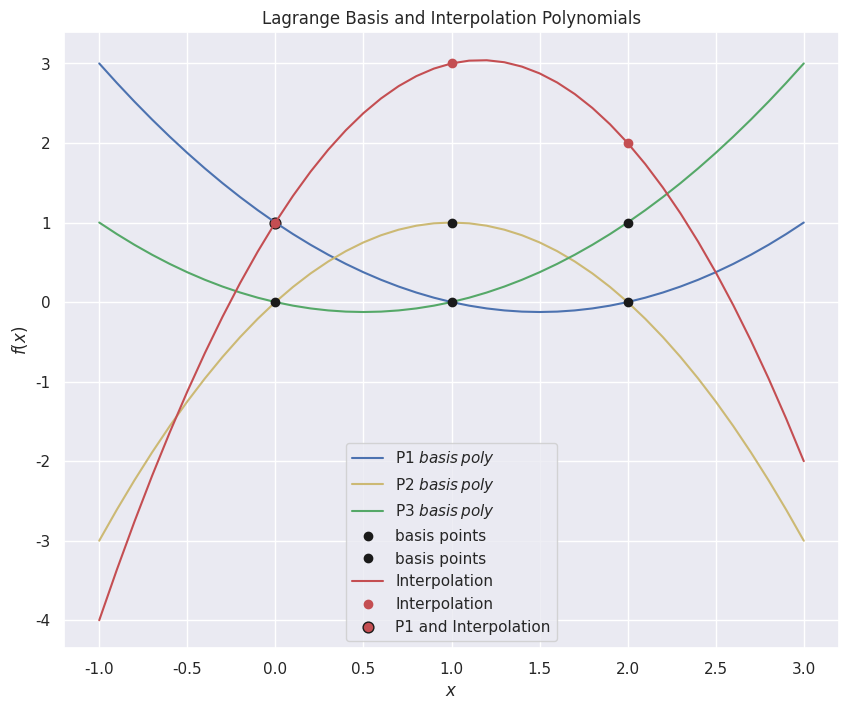

Write the Python code that produced this figure.
import matplotlib.pyplot as plt
import seaborn as sns
import numpy as np

sns.set_theme()

def quad_interp(x0, y0, x1, y1, x2, y2, x):
    y = y0 * (x - x1)*(x - x2)/((x0 - x1)*(x0 - x2)) + \
            y1 * (x - x0)*(x - x2)/((x1 - x0)*(x1 - x2)) + \
            y2 * (x - x0)*(x - x1)/((x2 - x0)*(x2 - x1))
    return y

x = [0, 1, 2]
y = [1, 3, 2]

xs = np.arange(-1.0,3.1,0.1)
ys0 = quad_interp(x[0],1,x[1],0,x[2],0, xs)
ys1 = quad_interp(x[0],0,x[1],1,x[2],0, xs)
ys2 = quad_interp(x[0],0,x[1],0,x[2],1, xs)

fig = plt.figure(figsize = (10,8))
plt.plot(xs, ys0, 'b', label = 'P1 $basis\,poly$')
plt.plot(xs, ys1, 'y', label = 'P2 $basis\,poly$')
plt.plot(xs, ys2, 'g', label = 'P3 $basis\,poly$')

L = ys0*y[0] + ys1*y[1] + ys2*y[2]
#print(L)

plt.plot(x, np.ones(len(x)), 'ko', x, np.zeros(len(x)), 'ko', label='basis points')
plt.plot(xs, L, 'r', x, y, 'ro', label='Interpolation')
plt.scatter(0, 1, fc='r', ec='k', s=60, label='P1 and Interpolation')

plt.legend()

plt.title('Lagrange Basis and Interpolation Polynomials')
plt.xlabel('$x$')
plt.ylabel('$f(x)$')

plt.show()
#plt.savefig('../../figures/lag_interp.png')